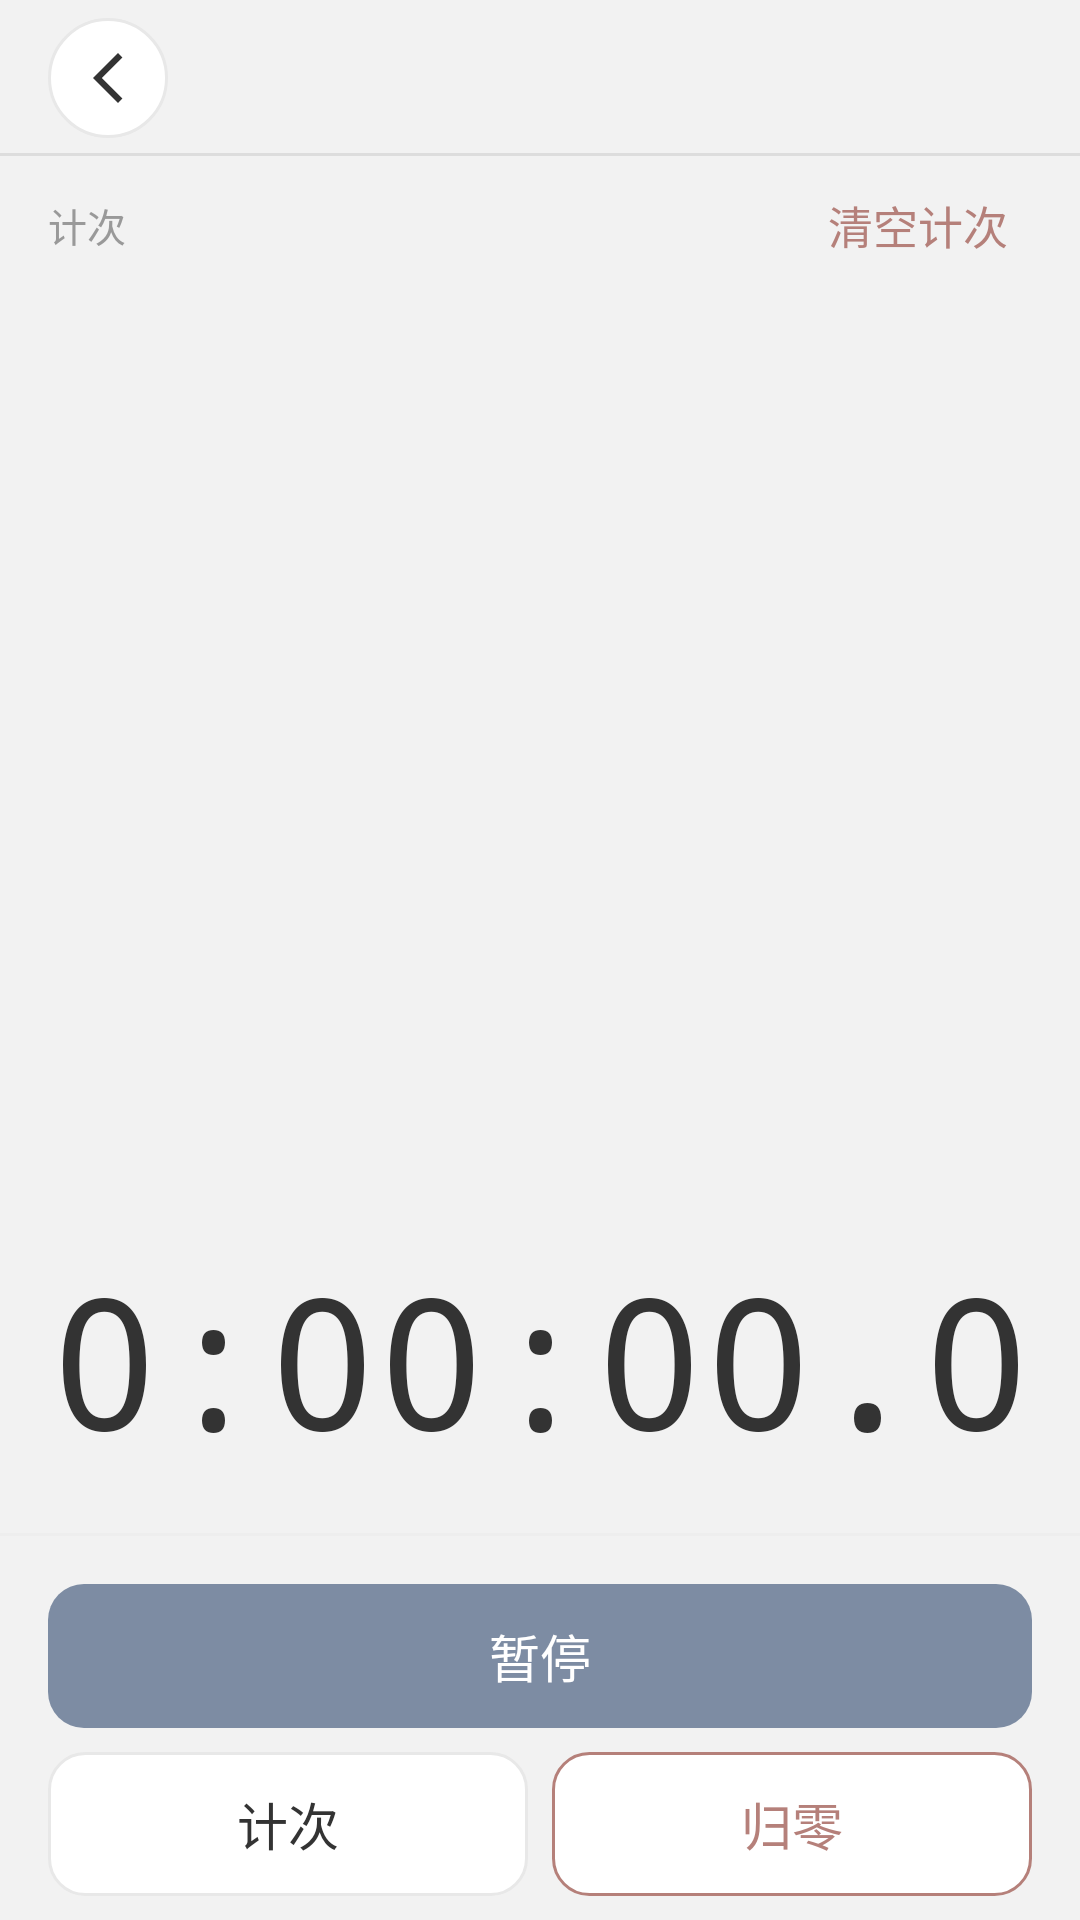

Android layout source for this screen:
<!-- AndroidManifest.xml: application theme Theme.Shijianapp -->
<!-- res/layout/activity_stopwatch_focus.xml -->
<?xml version="1.0" encoding="utf-8"?>
<LinearLayout xmlns:android="http://schemas.android.com/apk/res/android"
    xmlns:app="http://schemas.android.com/apk/res-auto"
    xmlns:tools="http://schemas.android.com/tools"
    android:id="@+id/main"
    android:layout_width="match_parent"
    android:layout_height="match_parent"
    android:background="@color/background_light"
    android:orientation="vertical"
    tools:context=".appyy.StopwatchFocus">

    
    <FrameLayout
        android:layout_width="match_parent"
        android:layout_height="wrap_content">

        <include layout="@layout/item_topbar" />
    </FrameLayout>

    
    <LinearLayout
        android:id="@+id/focus_lap_header"
        android:layout_width="match_parent"
        android:layout_height="wrap_content"
        android:layout_marginTop="@dimen/topbar_gap"
        android:gravity="center_vertical"
        android:orientation="horizontal"
        android:layout_marginStart="@dimen/screen_padding"
        android:layout_marginEnd="@dimen/screen_padding">

        <TextView
            style="@style/Text.Caption"
            android:layout_width="0dp"
            android:layout_height="wrap_content"
            android:layout_weight="1"
            android:text="@string/stopwatch_focus_lap_section" />

        <TextView
            android:id="@+id/focus_lap_clear"
            style="@style/Text.Label"
            android:layout_width="wrap_content"
            android:layout_height="wrap_content"
            android:background="?android:attr/selectableItemBackground"
            android:clickable="true"
            android:focusable="true"
            android:paddingHorizontal="@dimen/space_s"
            android:paddingVertical="@dimen/space_xs"
            android:text="@string/stopwatch_focus_lap_clear"
            android:textColor="@color/danger" />
    </LinearLayout>

    
    <FrameLayout
        android:layout_width="match_parent"
        android:layout_height="0dp"
        android:layout_marginTop="@dimen/space_xs"
        android:layout_weight="1"
        android:layout_marginStart="@dimen/screen_padding"
        android:layout_marginEnd="@dimen/screen_padding">

        <ScrollView
            android:id="@+id/focus_lap_scroll"
            android:layout_width="match_parent"
            android:layout_height="match_parent"
            android:clipToPadding="false"
            android:scrollbars="none">

            <LinearLayout
                android:id="@+id/focus_lap_container"
                android:layout_width="match_parent"
                android:layout_height="wrap_content"
                android:orientation="vertical"
                android:paddingBottom="@dimen/space_m" />
        </ScrollView>

        <TextView
            android:id="@+id/focus_lap_empty"
            style="@style/Text.Caption"
            android:layout_width="match_parent"
            android:layout_height="match_parent"
            android:gravity="center"
            android:paddingHorizontal="@dimen/space_xl"
            android:text="@string/stopwatch_focus_lap_empty"
            android:visibility="gone"
            tools:visibility="visible" />
    </FrameLayout>

    
    <TextView
        android:id="@+id/focus_time"
        style="@style/Text.Display"
        android:layout_width="match_parent"
        android:layout_height="wrap_content"
        android:layout_marginBottom="@dimen/space_m"
        android:fontFamily="monospace"
        android:gravity="center"
        android:includeFontPadding="true"
        android:maxLines="1"
        android:minHeight="@dimen/stopwatch_focus_min_height"
        android:text="0:00:00.0"
        app:autoSizeMaxTextSize="@dimen/stopwatch_focus_display"
        app:autoSizeMinTextSize="@dimen/stopwatch_focus_display_min"
        app:autoSizeTextType="uniform" 
        android:layout_marginStart="@dimen/screen_padding"
        android:layout_marginEnd="@dimen/screen_padding"/>

    
    <include layout="@layout/item_bottom_divider" />

    
    <TextView
        android:id="@+id/focus_toggle"
        style="@style/Btn.Primary"
        android:layout_width="match_parent"
        android:layout_height="@dimen/button_height"
        android:layout_marginTop="@dimen/space_m"
        android:text="@string/stopwatch_pause" 
        android:layout_marginStart="@dimen/screen_padding"
        android:layout_marginEnd="@dimen/screen_padding"/>

    <LinearLayout
        android:layout_width="match_parent"
        android:layout_height="wrap_content"
        android:layout_marginTop="@dimen/space_s"
        android:layout_marginBottom="@dimen/screen_padding_bottom"
        android:orientation="horizontal"
        android:layout_marginStart="@dimen/screen_padding"
        android:layout_marginEnd="@dimen/screen_padding">

        <TextView
            android:id="@+id/focus_lap"
            style="@style/Btn.Secondary.Flex"
            android:layout_width="0dp"
            android:layout_height="@dimen/button_height"
            android:layout_weight="1"
            android:text="@string/stopwatch_focus_lap" />

        <TextView
            android:id="@+id/focus_reset"
            style="@style/Btn.Danger.Flex"
            android:layout_width="0dp"
            android:layout_height="@dimen/button_height"
            android:layout_marginStart="@dimen/space_s"
            android:layout_weight="1"
            android:text="@string/stopwatch_focus_reset" />
    </LinearLayout>
</LinearLayout>
<!-- res/layout/item_topbar.xml (included above) -->
<?xml version="1.0" encoding="utf-8"?>
<FrameLayout xmlns:android="http://schemas.android.com/apk/res/android"
    android:layout_width="match_parent"
    android:layout_height="@dimen/topbar_height">
    

    
    <include
        layout="@layout/item_back_button"
        android:layout_width="@dimen/back_button_size"
        android:layout_height="@dimen/back_button_size"
        android:layout_marginStart="@dimen/screen_padding"
        android:layout_gravity="start|center_vertical" />

    <TextView
        android:id="@+id/page_title"
        style="@style/Text.Title"
        android:layout_width="wrap_content"
        android:layout_height="match_parent"
        android:layout_gravity="center"
        android:ellipsize="end"
        android:gravity="center"
        android:maxLines="1"
        android:maxWidth="@dimen/topbar_title_max_width" />

    
    <include
        layout="@layout/item_topbar_divider"
        android:layout_width="match_parent"
        android:layout_height="@dimen/stroke_topbar"
        android:layout_gravity="bottom" />
</FrameLayout>
<!-- res/layout/item_bottom_divider.xml (included above) -->
<?xml version="1.0" encoding="utf-8"?>
<View xmlns:android="http://schemas.android.com/apk/res/android"
    android:layout_width="match_parent"
    android:layout_height="@dimen/stroke_hairline"
    android:background="@color/stroke_soft" />
<!-- res/layout/item_back_button.xml (included above) -->
<?xml version="1.0" encoding="utf-8"?>
<ImageButton xmlns:android="http://schemas.android.com/apk/res/android"
    android:id="@+id/back_button"
    android:layout_width="@dimen/back_button_size"
    android:layout_height="@dimen/back_button_size"
    android:background="@drawable/bg_circle"
    android:contentDescription="@string/back_button_desc"
    android:padding="@dimen/icon_button_padding"
    android:scaleType="fitCenter"
    android:src="@drawable/fanhui" />
<!-- res/layout/item_topbar_divider.xml (included above) -->
<?xml version="1.0" encoding="utf-8"?>
<View xmlns:android="http://schemas.android.com/apk/res/android"
    android:layout_width="match_parent"
    android:layout_height="@dimen/stroke_topbar"
    android:background="@color/stroke_strong" />
<!-- resources referenced by this layout -->
<resources>
  <color name="background_light">#FFF2F2F2</color>
  <color name="danger">#FFB5807A</color>
  <color name="stroke_soft">#FFEEEEEE</color>
  <color name="stroke_strong">#FFDDDDDD</color>
  <dimen name="back_button_size">40dp</dimen>
  <dimen name="button_height">48dp</dimen>
  <dimen name="icon_button_padding">10dp</dimen>
  <dimen name="screen_padding">16dp</dimen>
  <dimen name="screen_padding_bottom">8dp</dimen>
  <dimen name="space_m">16dp</dimen>
  <dimen name="space_s">8dp</dimen>
  <dimen name="space_xl">32dp</dimen>
  <dimen name="space_xs">4dp</dimen>
  <dimen name="stopwatch_focus_display">64sp</dimen>
  <dimen name="stopwatch_focus_display_min">28sp</dimen>
  <dimen name="stopwatch_focus_min_height">84dp</dimen>
  <dimen name="stroke_hairline">1dp</dimen>
  <dimen name="stroke_topbar">1dp</dimen>
  <dimen name="topbar_gap">@dimen/space_s</dimen>
  <dimen name="topbar_height">52dp</dimen>
  <dimen name="topbar_title_max_width">260dp</dimen>
  <string name="back_button_desc">返回</string>
  <string name="stopwatch_focus_lap">计次</string>
  <string name="stopwatch_focus_lap_clear">清空计次</string>
  <string name="stopwatch_focus_lap_empty">还没有计次，点下方「计次」记录分段用时。</string>
  <string name="stopwatch_focus_lap_section">计次</string>
  <string name="stopwatch_focus_reset">归零</string>
  <string name="stopwatch_pause">暂停</string>
  <style name="Btn.Danger.Flex" parent="Btn.Danger">
          <item name="autoSizeTextType">uniform</item>
          <item name="autoSizeMinTextSize">@dimen/text_caption</item>
          <item name="autoSizeMaxTextSize">@dimen/text_body_large</item>
          <item name="autoSizeStepGranularity">1sp</item>
      </style>
  <style name="Btn.Primary">
          <item name="android:background">@drawable/bg_btn_primary</item>
          <item name="android:textColor">@color/text_on_accent</item>
      </style>
  <style name="Btn.Secondary.Flex" parent="Btn.Secondary">
          <item name="autoSizeTextType">uniform</item>
          <item name="autoSizeMinTextSize">@dimen/text_caption</item>
          <item name="autoSizeMaxTextSize">@dimen/text_body_large</item>
          <item name="autoSizeStepGranularity">1sp</item>
      </style>
  <style name="Text.Caption">
          <item name="android:textSize">@dimen/text_caption</item>
          <item name="android:textColor">@color/text_tertiary</item>
      </style>
  <style name="Text.Display">
          <item name="android:textColor">@color/text_primary</item>
          <item name="android:includeFontPadding">false</item>
      </style>
  <style name="Text.Label">
          <item name="android:textSize">@dimen/text_body</item>
          <item name="android:textColor">@color/text_secondary</item>
      </style>
  <style name="Theme.Shijianapp" parent="Base.Theme.Shijianapp" />
  <color name="surface_pressed">#FFF5F5F5</color>
  <color name="stroke">#FFE8E8E8</color>
  <color name="surface">#FFFFFFFF</color>
  <color name="text_primary">#FF333333</color>
  <style name="Btn.Danger">
          <item name="android:background">@drawable/bg_btn_danger</item>
          <item name="android:textColor">@color/danger</item>
      </style>
  <dimen name="text_caption">13sp</dimen>
  <dimen name="text_body_large">17sp</dimen>
  <color name="text_on_accent">#FFFFFFFF</color>
  <style name="Btn.Secondary">
          <item name="android:background">@drawable/bg_btn_secondary</item>
          <item name="android:textColor">@color/text_primary</item>
      </style>
  <color name="text_tertiary">#FF999999</color>
  <dimen name="text_body">15sp</dimen>
  <color name="text_secondary">#FF666666</color>
  <dimen name="text_title">19sp</dimen>
  <color name="accent_deep">#FF6B7A90</color>
  <dimen name="radius_button">12dp</dimen>
  <color name="accent">#FF7D8CA3</color>
  <color name="status_bar">#00000000</color>
  <color name="danger_tint">#FFF7EFEE</color>
  <dimen name="radius_dialog">16dp</dimen>
</resources>
